Run: headless pygame with SDL's dummy video driver; simulated clock (each Clock.tick advances the game by its frame time, no real sleeping); random seed 0; keys injected as events and as key.get_pressed() state; mouse plan: one left click at the window centre at the start of phase 2, then a move to the lower-right quarter at the start of phase 3.
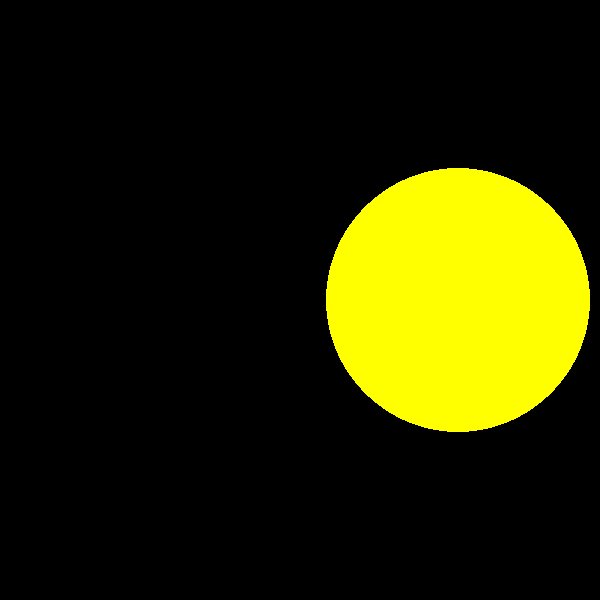
Frame 1 of 4 · flips 1–60 · no input
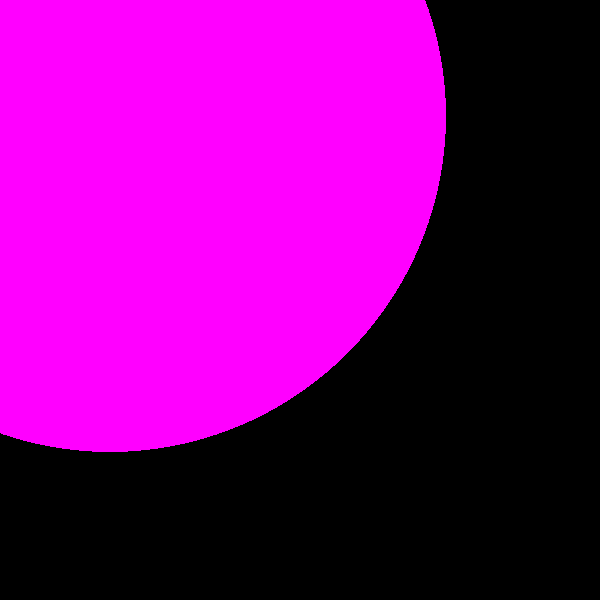
Frame 2 of 4 · flips 61–180 · clicked the window centre · tapped SPACE, RETURN · held RIGHT (→), D
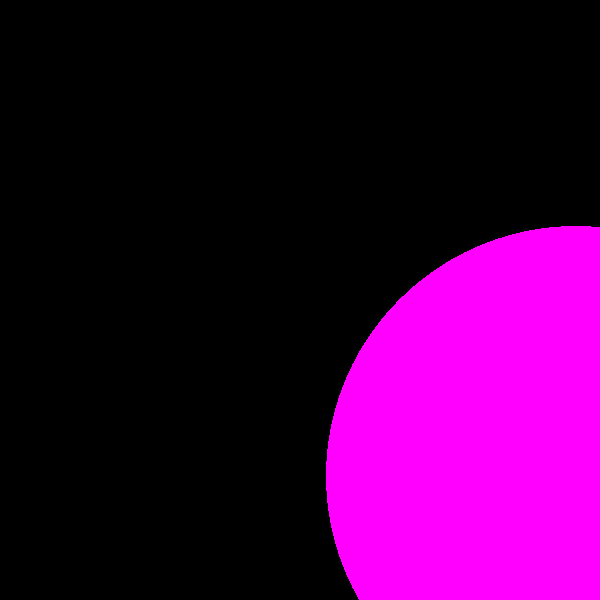
Frame 3 of 4 · flips 181–300 · moved the mouse to the lower-right quarter · held DOWN (↓), S
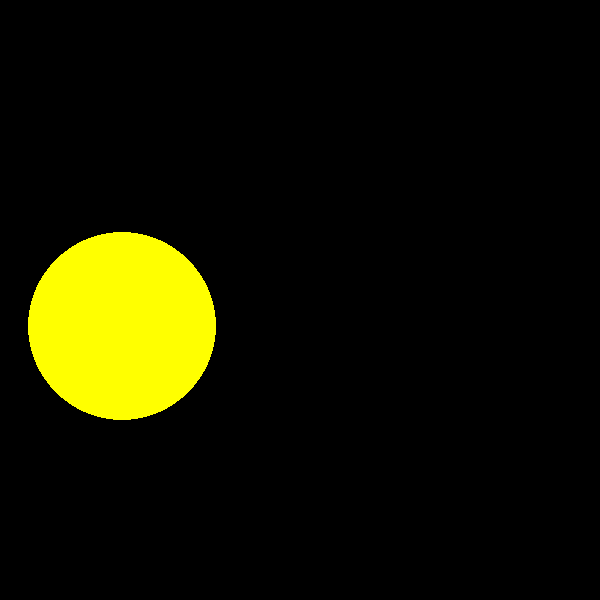
Frame 4 of 4 · flips 301–420 · held LEFT (←), A, UP (↑), W

The pygame program that drew these frames:

import pygame
from pygame.draw import *
from random import randint
pygame.init()

FPS = 2
screen = pygame.display.set_mode((600, 600))

# Задаем возможные цвета шариков
RED = (255, 0, 0)
BLUE = (0, 0, 255)
YELLOW = (255, 255, 0)
GREEN = (0, 255, 0)
MAGENTA = (255, 0, 255)
CYAN = (0, 255, 255)
BLACK = (0, 0, 0)
COLORS = [RED, BLUE, YELLOW, GREEN, MAGENTA, CYAN]

pygame.display.update()
clock = pygame.time.Clock()
finished = False

def new_ball(x,y,r):
    """Функция рисует шарик. Принимает на вход:
    x, y - координаты центра шарика
    r - радиус шарика"""
    color = COLORS[randint(0, 5)]
    circle(screen, color, (x, y), r)

# Счетчик очков
score=0

while not finished:
    clock.tick(FPS)
    # Рисуем шарик
    global x,y,r
    x = randint(100,600)
    y = randint(100,600)
    r = randint(30,400)
    new_ball(x,y,r)

    for event in pygame.event.get():
        # Если пользователь закрыл окно:
        if event.type == pygame.QUIT:
            finished = True
        # Если пользователь нажал кнопку мыши:
        elif event.type == pygame.MOUSEBUTTONDOWN:
            print('Click!')
            # Считываем координаты клика
            event.x=event.pos[0]
            event.y=event.pos[1]
            # Проверяем, попал ли пользователь в шарик
            if (event.x>=x-r)&(event.x<=x+r)&(event.y>=y-r)&(event.y<=y+r):
                print('Success!')
                score+=2
            else:
                print('Miss!')
                score-=1
            pygame.display.update()
            screen.fill(BLACK)
    print('nextball')
    print(score)
    pygame.display.update()
    screen.fill(BLACK)

print(score)
pygame.quit()
